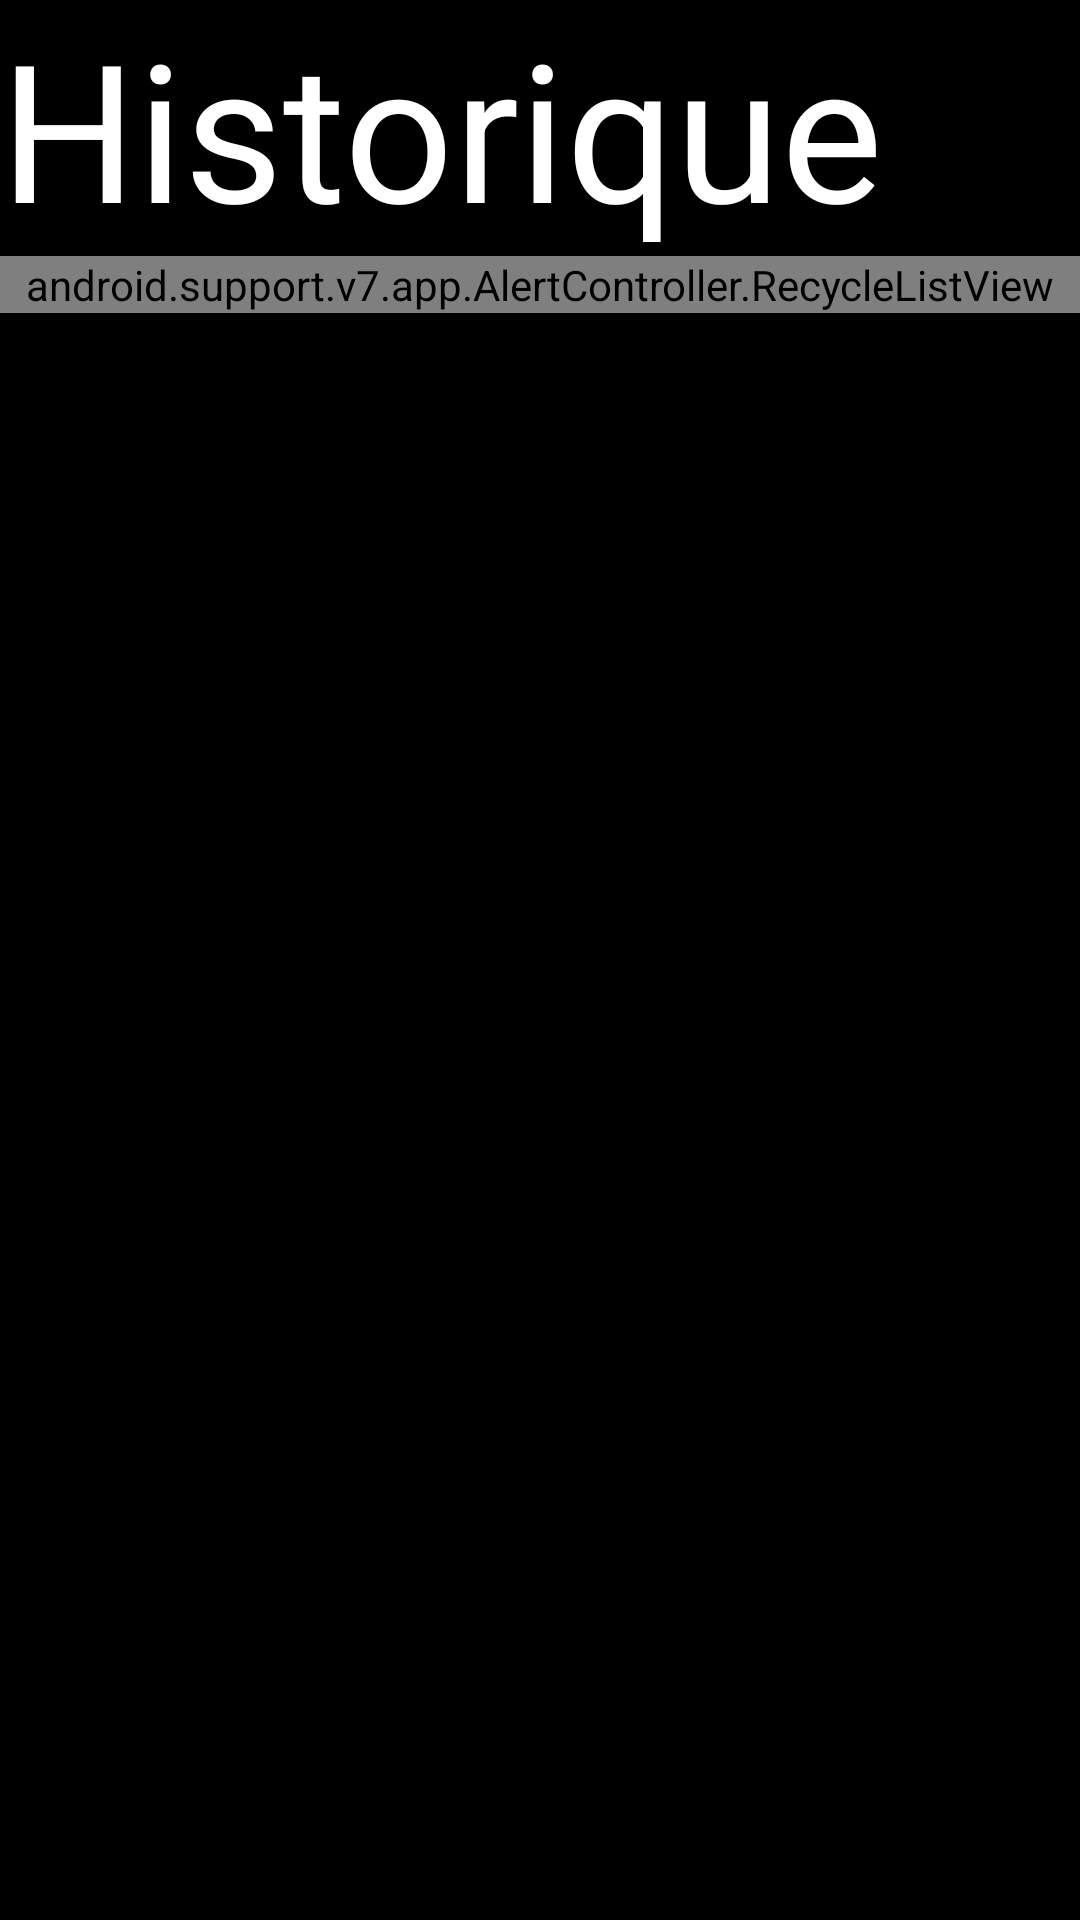

Here is an Android app screen rendered from its layout file. Give the layout XML and the strings, colors and styles it references.
<!-- AndroidManifest.xml: application theme AppTheme -->
<!-- res/layout/activity_historique.xml -->
<?xml version="1.0" encoding="utf-8"?>
<android.support.constraint.ConstraintLayout xmlns:android="http://schemas.android.com/apk/res/android"
    xmlns:app="http://schemas.android.com/apk/res-auto"
    xmlns:tools="http://schemas.android.com/tools"
    android:layout_width="match_parent"
    android:layout_height="match_parent"
    tools:context=".activities.HistoriqueActivity"
    android:background="@color/colorAccent"
    android:padding="@dimen/padding">

    <TextView
        android:id="@+id/histo_title"
        android:layout_width="match_parent"
        android:layout_height="wrap_content"
        app:layout_constraintTop_toTopOf="parent"
        android:text="@string/historique"
        android:textColor="@color/white"
        android:textSize="64dp" />

    <android.support.v7.app.AlertController.RecycleListView
        android:id="@+id/histo_recycler"
        android:layout_width="match_parent"
        android:layout_height="wrap_content"
        app:layout_constraintTop_toBottomOf="@+id/histo_title">

    </android.support.v7.app.AlertController.RecycleListView>

</android.support.constraint.ConstraintLayout>
<!-- resources referenced by this layout -->
<resources>
  <color name="colorAccent">#000</color>
  <color name="white">#FFFFFF</color>
  <string name="historique">Historique</string>
  <style name="AppTheme" parent="Theme.AppCompat.Light.NoActionBar">
          
          <item name="colorPrimary">@color/colorPrimary</item>
          <item name="colorPrimaryDark">@color/colorPrimaryDark</item>
          <item name="colorAccent">@color/colorAccent</item>
      </style>
  <color name="colorPrimary">#000</color>
  <color name="colorPrimaryDark">#000</color>
</resources>
